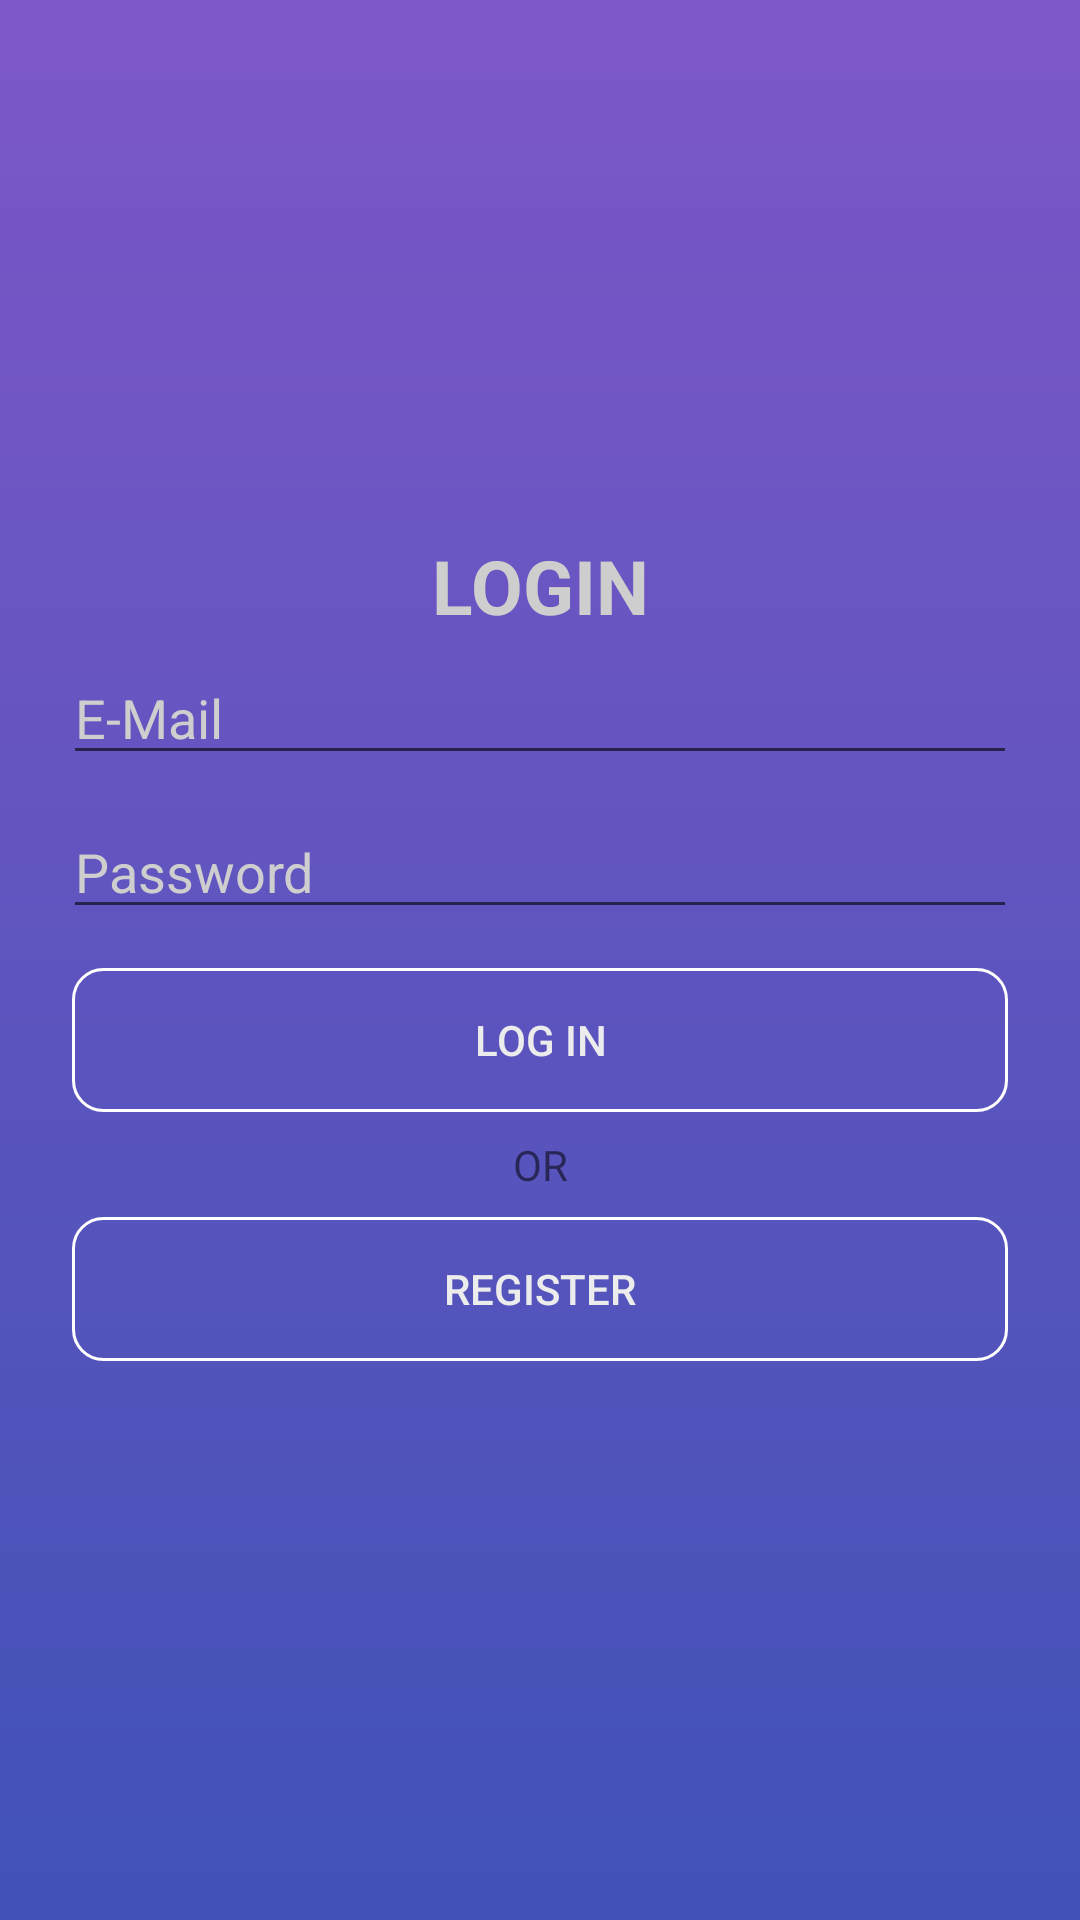

Produce the Android XML layout that renders to this screen, including the resource entries it uses.
<!-- AndroidManifest.xml: application theme AppTheme -->
<!-- res/layout/activity_login.xml -->
<?xml version="1.0" encoding="utf-8"?>
<LinearLayout xmlns:android="http://schemas.android.com/apk/res/android"
    xmlns:tools="http://schemas.android.com/tools"
    android:layout_width="match_parent"
    android:layout_height="match_parent"
    android:background="@drawable/login_signup_background"
    android:gravity="center"
    android:orientation="vertical"
    tools:context=".Activities.Login">

    <LinearLayout
        android:layout_width="match_parent"
        android:layout_height="wrap_content"
        android:layout_gravity="center_horizontal|center_vertical"
        android:layout_margin="@dimen/login_content_margin"
        android:orientation="vertical">

        <TextView
            android:layout_width="match_parent"
            android:layout_height="wrap_content"
            android:text="@string/login"
            android:textAlignment="center"
            android:textColor="@color/login_input"
            android:textSize="@dimen/login_title_size"
            android:textStyle="bold" />

        <EditText
            android:id="@+id/email"
            android:layout_width="match_parent"
            android:layout_height="wrap_content"
            android:layout_margin="@dimen/login_input_margin"
            android:hint="@string/email"
            android:inputType="textEmailAddress"
            android:textColor="@color/login_input"
            android:textColorHint="@color/login_input" />

        <EditText
            android:id="@+id/password"
            android:layout_width="match_parent"
            android:layout_height="wrap_content"
            android:layout_margin="@dimen/login_input_margin"
            android:hint="@string/password"
            android:inputType="textPassword"
            android:textColor="@color/login_input"
            android:textColorHint="@color/login_input" />

        <Button
            android:id="@+id/login"
            android:layout_width="match_parent"
            android:layout_height="wrap_content"
            android:layout_margin="@dimen/login_button_margin"
            android:background="@drawable/login_signup_button_background"
            android:onClick="login"
            android:text="@string/login_button"
            android:textColor="@color/login_button_text" />

        <TextView
            android:layout_width="match_parent"
            android:layout_height="wrap_content"
            android:text="@string/or"
            android:textAlignment="center" />

        <Button
            android:id="@+id/register"
            android:layout_width="match_parent"
            android:layout_height="wrap_content"
            android:layout_margin="@dimen/login_button_margin"
            android:background="@drawable/login_signup_button_background"
            android:onClick="register"
            android:text="@string/register"
            android:textColor="@color/login_button_text" />

    </LinearLayout>
</LinearLayout>
<!-- resources referenced by this layout -->
<resources>
  <color name="login_button_text">#ececec</color>
  <color name="login_input">#cecece</color>
  <dimen name="login_button_margin">8dp</dimen>
  <dimen name="login_content_margin">16dp</dimen>
  <dimen name="login_input_margin">5dp</dimen>
  <dimen name="login_title_size">25sp</dimen>
  <!-- drawable login_signup_background (drawable) -->
  <?xml version="1.0" encoding="utf-8"?>
  <shape xmlns:android="http://schemas.android.com/apk/res/android">
      <gradient
          android:angle="90"
          android:endColor="@color/login_signup_start"
          android:startColor="@color/login_signup_end"
          android:gradientRadius="1dp"
          android:type="linear" />
      <corners
          android:radius="0dp"/>
  </shape>
  <!-- drawable login_signup_button_background (drawable) -->
  <?xml version="1.0" encoding="utf-8"?>
  <selector xmlns:android="http://schemas.android.com/apk/res/android" >
  
      <item android:state_pressed="true">
          <shape android:shape="rectangle">
              <corners android:radius="@dimen/login_button_radius" />
              <stroke
                  android:color="@color/white"
                  android:width="0dp" />
          </shape>
      </item>
      <item android:state_pressed="false">
          <shape android:shape="rectangle">
              <corners android:radius="@dimen/login_button_radius" />
              <stroke
                  android:color="@color/white"
                  android:width="@dimen/login_button_stroke" />
          </shape>
      </item>
  </selector>
  <string name="email">E-Mail</string>
  <string name="login">LOGIN</string>
  <string name="login_button">LOG IN</string>
  <string name="or">OR</string>
  <string name="password">Password</string>
  <string name="register">REGISTER</string>
  <style name="AppTheme" parent="Theme.AppCompat.Light.DarkActionBar">
          
          <item name="colorPrimary">@color/colorPrimary</item>
          <item name="colorPrimaryDark">@color/colorPrimaryDark</item>
          <item name="colorAccent">@color/colorAccent</item>
      </style>
  <color name="login_signup_start">#7d57c8</color>
  <color name="login_signup_end">#4052b6</color>
  <dimen name="login_button_radius">10dp</dimen>
  <color name="white">#fff</color>
  <dimen name="login_button_stroke">1dp</dimen>
  <color name="colorPrimary">#5e35b1</color>
  <color name="colorPrimaryDark">#4a148c</color>
  <color name="colorAccent">#009688</color>
</resources>
